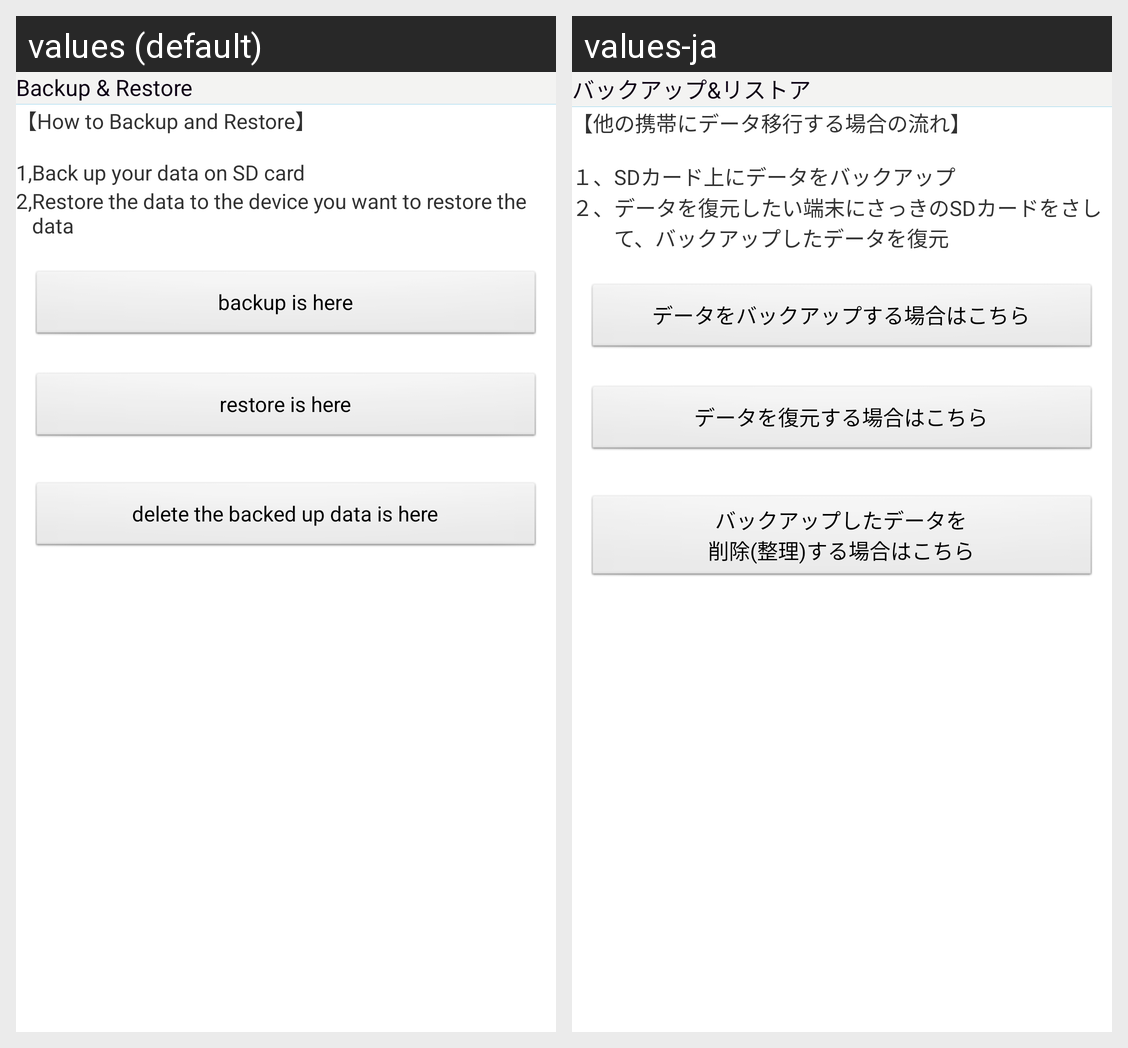

Translations of the strings shown on this Android screen, per locale in the grid:
Android screen res/layout/br_select_action.xml rendered under 2 locales, left to right: values (default), values-ja. Device: Nexus 5 (rendered at 1080×1920; each locale shown at half size, 540×960, under a caption strip naming it); theme android:Theme.Light.
Strings drawn on this screen, with the default value and each locale's value (text and hints the layout hard-codes, and strings that could not be matched under every locale, appear in the picture but are not listed):

backup_restore_title
  values: Backup & Restore
  values-ja: バックアップ&リストア

backup_restore_select_action_title_msg
  values: 【How to Backup and Restore】
  values-ja: 【他の携帯にデータ移行する場合の流れ】

backup_restore_select_action_no_1_msg
  values: 1,
  values-ja: １、

backup_restore_select_action_1_msg
  values: Back up your data on SD card
  values-ja: SDカード上にデータをバックアップ

backup_restore_select_action_no_2_msg
  values: 2,
  values-ja: ２、

backup_restore_select_action_2_msg
  values: Restore the data to the device you want to restore the data
  values-ja: データを復元したい端末にさっきのSDカードをさして、バックアップしたデータを復元

backup_select_button_text
  values: backup is here
  values-ja: データをバックアップする場合はこちら

restore_select_button_text
  values: restore is here
  values-ja: データを復元する場合はこちら

backup_delete_select_button_text
  values: delete the backed up data is here
  values-ja: バックアップしたデータを
      削除(整理)する場合はこちら
